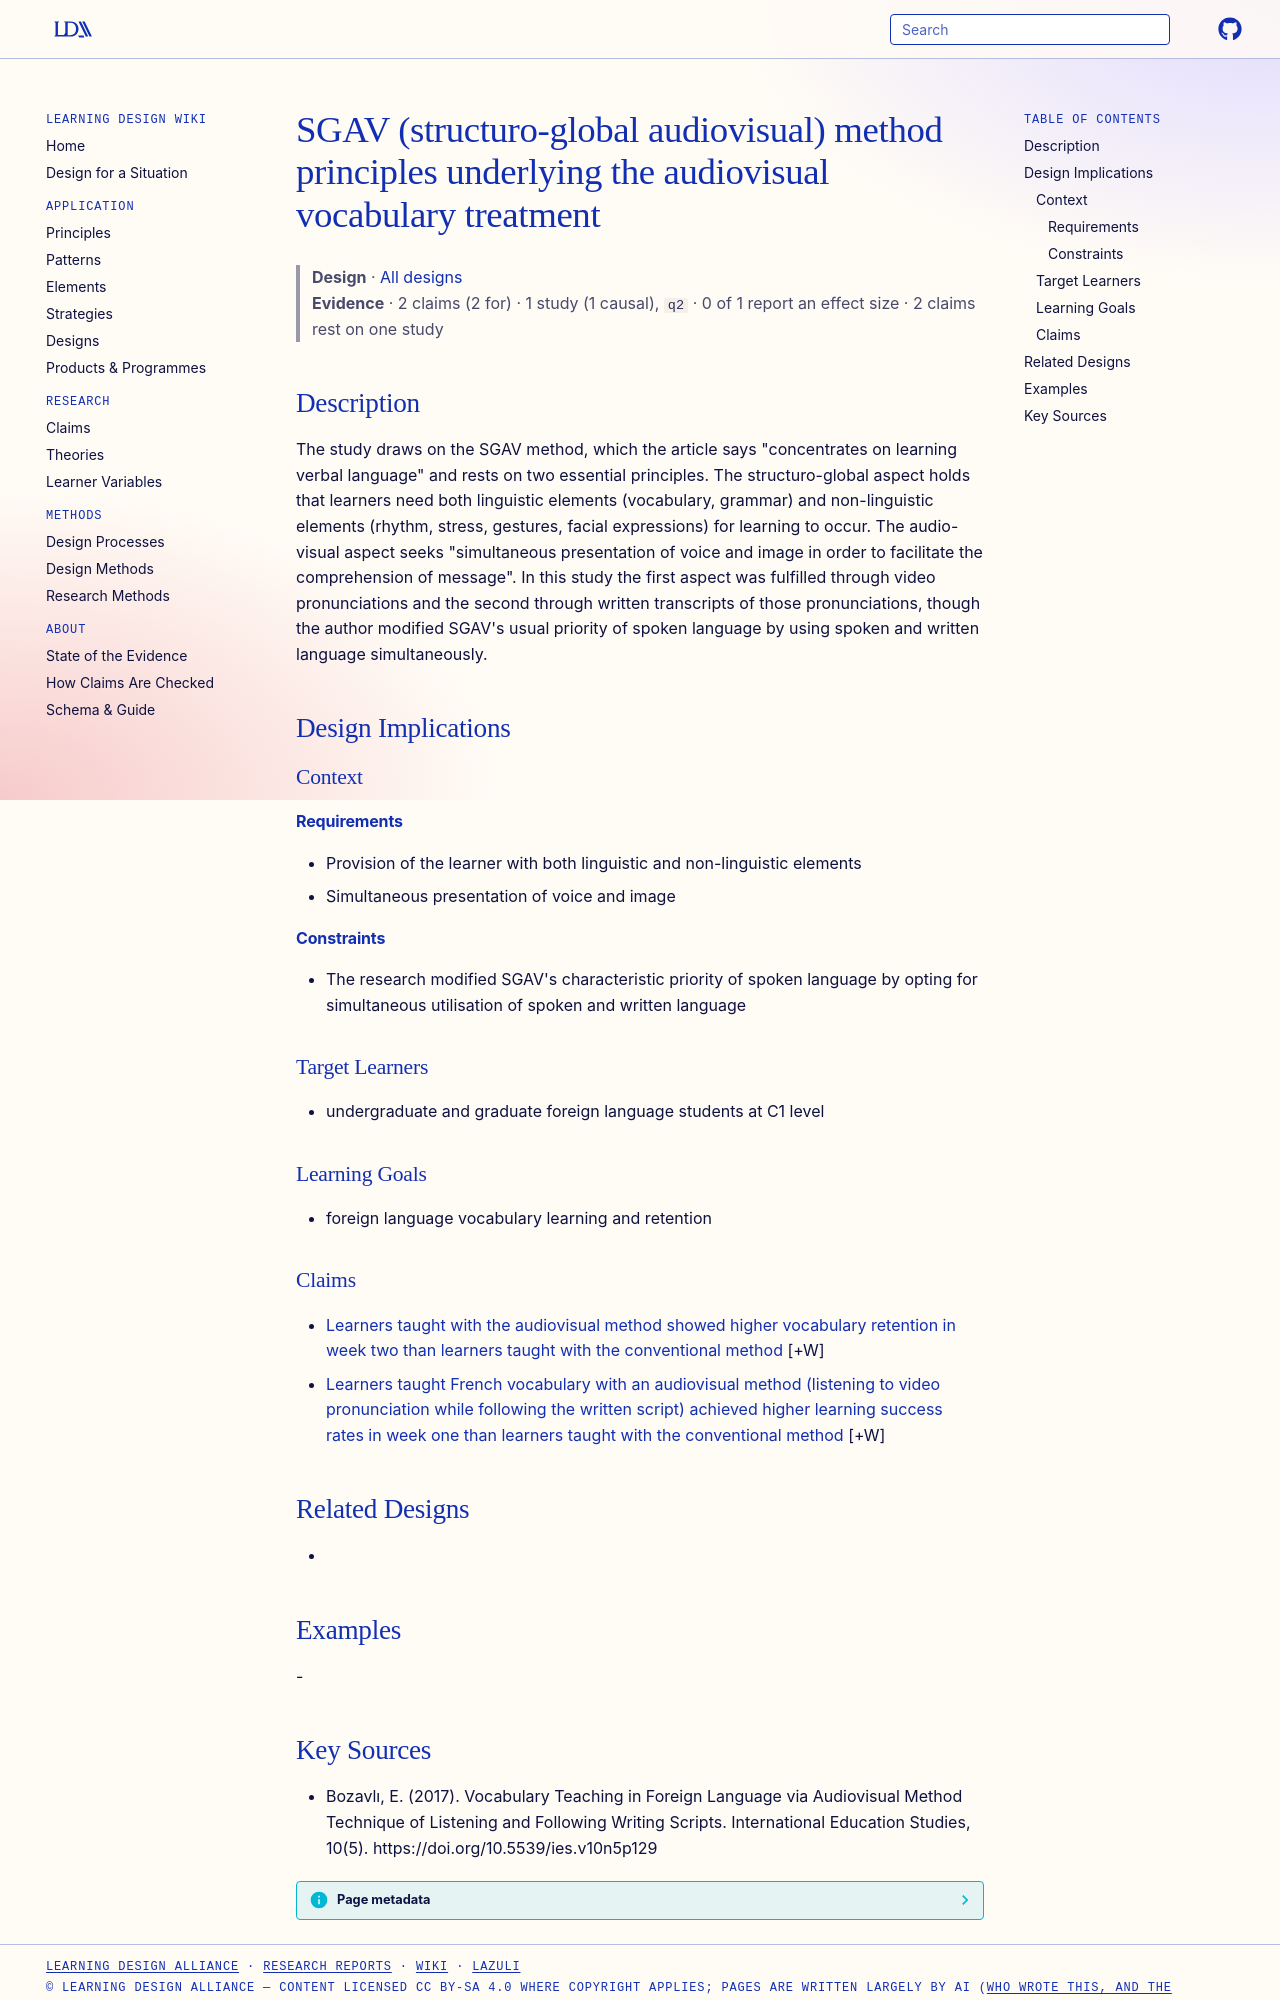

repository: Learning-Design-Alliance/learning-wiki · page: designs/sgav-structuro-global-audiovisual-principles/index.html · generator: mkdocs

---
type: design
id: sgav-structuro-global-audiovisual-principles
title: SGAV (structuro-global audiovisual) method principles underlying the audiovisual vocabulary treatment
description: "The study draws on the SGAV method, which the article says \"concentrates on learning verbal language\" and rests on two essential principles."
status: review
generated:
  by: "process:settle-candidates"
  at: 2026-11-02
sources:
  - id: bozavlı-2017
    resource: "https://doi.org/10.5539/ies.v10n5p129"
    title: "Bozavlı, E. (2017). Vocabulary Teaching in Foreign Language via Audiovisual Method Technique of Listening and Following Writing Scripts. International Education Studies, 10(5). https://doi.org/10.5539/ies.v10n5p129"
    author: "Bozavlı, E."
---

# SGAV (structuro-global audiovisual) method principles underlying the audiovisual vocabulary treatment

> **Design** · [All designs](index.md)
> **Evidence** · 2 claims (2 for) · 1 study (1 causal), `q2` · 0 of 1 report an effect size · 2 claims rest on one study

## Description
The study draws on the SGAV method, which the article says "concentrates on learning verbal language" and rests on two essential principles. The structuro-global aspect holds that learners need both linguistic elements (vocabulary, grammar) and non-linguistic elements (rhythm, stress, gestures, facial expressions) for learning to occur. The audio-visual aspect seeks "simultaneous presentation of voice and image in order to facilitate the comprehension of message". In this study the first aspect was fulfilled through video pronunciations and the second through written transcripts of those pronunciations, though the author modified SGAV's usual priority of spoken language by using spoken and written language simultaneously.

## Design Implications

### Context
#### Requirements
- Provision of the learner with both linguistic and non-linguistic elements
- Simultaneous presentation of voice and image
#### Constraints
- The research modified SGAV's characteristic priority of spoken language by opting for simultaneous utilisation of spoken and written language

### Target Learners
- undergraduate and graduate foreign language students at C1 level

### Learning Goals
- foreign language vocabulary learning and retention

### Claims

- [Learners taught with the audiovisual method showed higher vocabulary retention in week two than learners taught with the conventional method](../claims/audiovisual-method-higher-vocabulary-retention.md) [+W]
- [Learners taught French vocabulary with an audiovisual method (listening to video pronunciation while following the written script) achieved higher learning success rates in week one than learners taught with the conventional method](../claims/audiovisual-method-higher-vocabulary-learning-success.md) [+W]

## Related Designs
- 

## Examples
-
